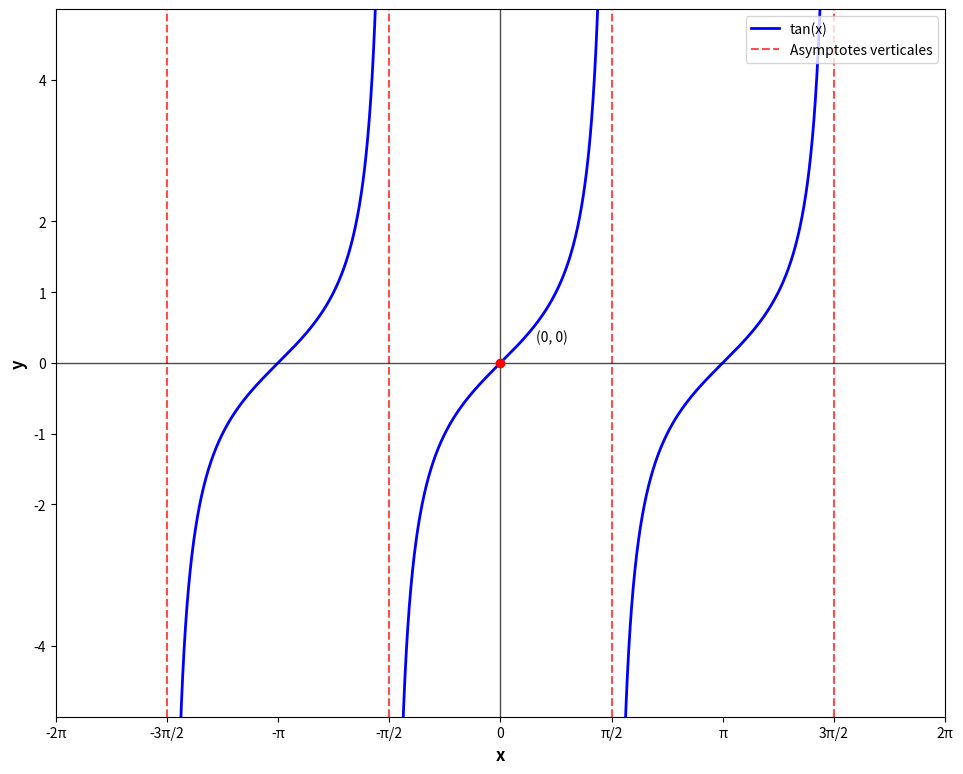

Recreate this plot in Python.
import matplotlib.pyplot as plt
import numpy as np

# Configuration de la figure
fig, ax = plt.subplots(1, 1, figsize=(12, 8))
ax.set_xlim(-2*np.pi, 2*np.pi)
ax.set_ylim(-5, 5)
ax.set_aspect('equal')

# Fonction tangente
x1 = np.linspace(-np.pi/2 + 0.1, np.pi/2 - 0.1, 1000)
x2 = np.linspace(np.pi/2 + 0.1, 3*np.pi/2 - 0.1, 1000)
x3 = np.linspace(-3*np.pi/2 + 0.1, -np.pi/2 - 0.1, 1000)
y1 = np.tan(x1)
y2 = np.tan(x2)
y3 = np.tan(x3)

# Tracer la fonction tangente
ax.plot(x1, y1, 'b-', linewidth=2, label='tan(x)')
ax.plot(x2, y2, 'b-', linewidth=2)
ax.plot(x3, y3, 'b-', linewidth=2)

# Asymptotes verticales
ax.axvline(x=-3*np.pi/2, color='red', linestyle='--', linewidth=1.5, alpha=0.7)
ax.axvline(x=-np.pi/2, color='red', linestyle='--', linewidth=1.5, alpha=0.7, label='Asymptotes verticales')
ax.axvline(x=np.pi/2, color='red', linestyle='--', linewidth=1.5, alpha=0.7)
ax.axvline(x=3*np.pi/2, color='red', linestyle='--', linewidth=1.5, alpha=0.7)

# Axes
ax.axhline(y=0, color='black', linewidth=1, alpha=0.7)
ax.axvline(x=0, color='black', linewidth=1, alpha=0.7)

# Points clés
points_x = [0]
points_y = [0]

for i, (px, py) in enumerate(zip(points_x, points_y)):
    ax.plot(px, py, 'ro', markersize=6)
    ax.annotate('(0, 0)', (px, py), xytext=(px+0.5, py+0.3), fontsize=10)

# Graduations sur l'axe x
x_ticks = [-2*np.pi, -3*np.pi/2, -np.pi, -np.pi/2, 0, np.pi/2, np.pi, 3*np.pi/2, 2*np.pi]
x_labels = ['-2π', '-3π/2', '-π', '-π/2', '0', 'π/2', 'π', '3π/2', '2π']
ax.set_xticks(x_ticks)
ax.set_xticklabels(x_labels, fontsize=10)

# Graduations sur l'axe y
y_ticks = [-4, -2, -1, 0, 1, 2, 4]
y_labels = ['-4', '-2', '-1', '0', '1', '2', '4']
ax.set_yticks(y_ticks)
ax.set_yticklabels(y_labels, fontsize=10)

# Labels des axes
ax.set_xlabel('x', fontsize=12, fontweight='bold')
ax.set_ylabel('y', fontsize=12, fontweight='bold')

# Légende
ax.legend(loc='upper right')

# Supprimer le titre principal noir
plt.suptitle('', fontsize=0)

# Ajuster la mise en page
plt.tight_layout()

# Sauvegarder
plt.savefig('graphe_tangente.png', dpi=300, bbox_inches='tight')
plt.show()
